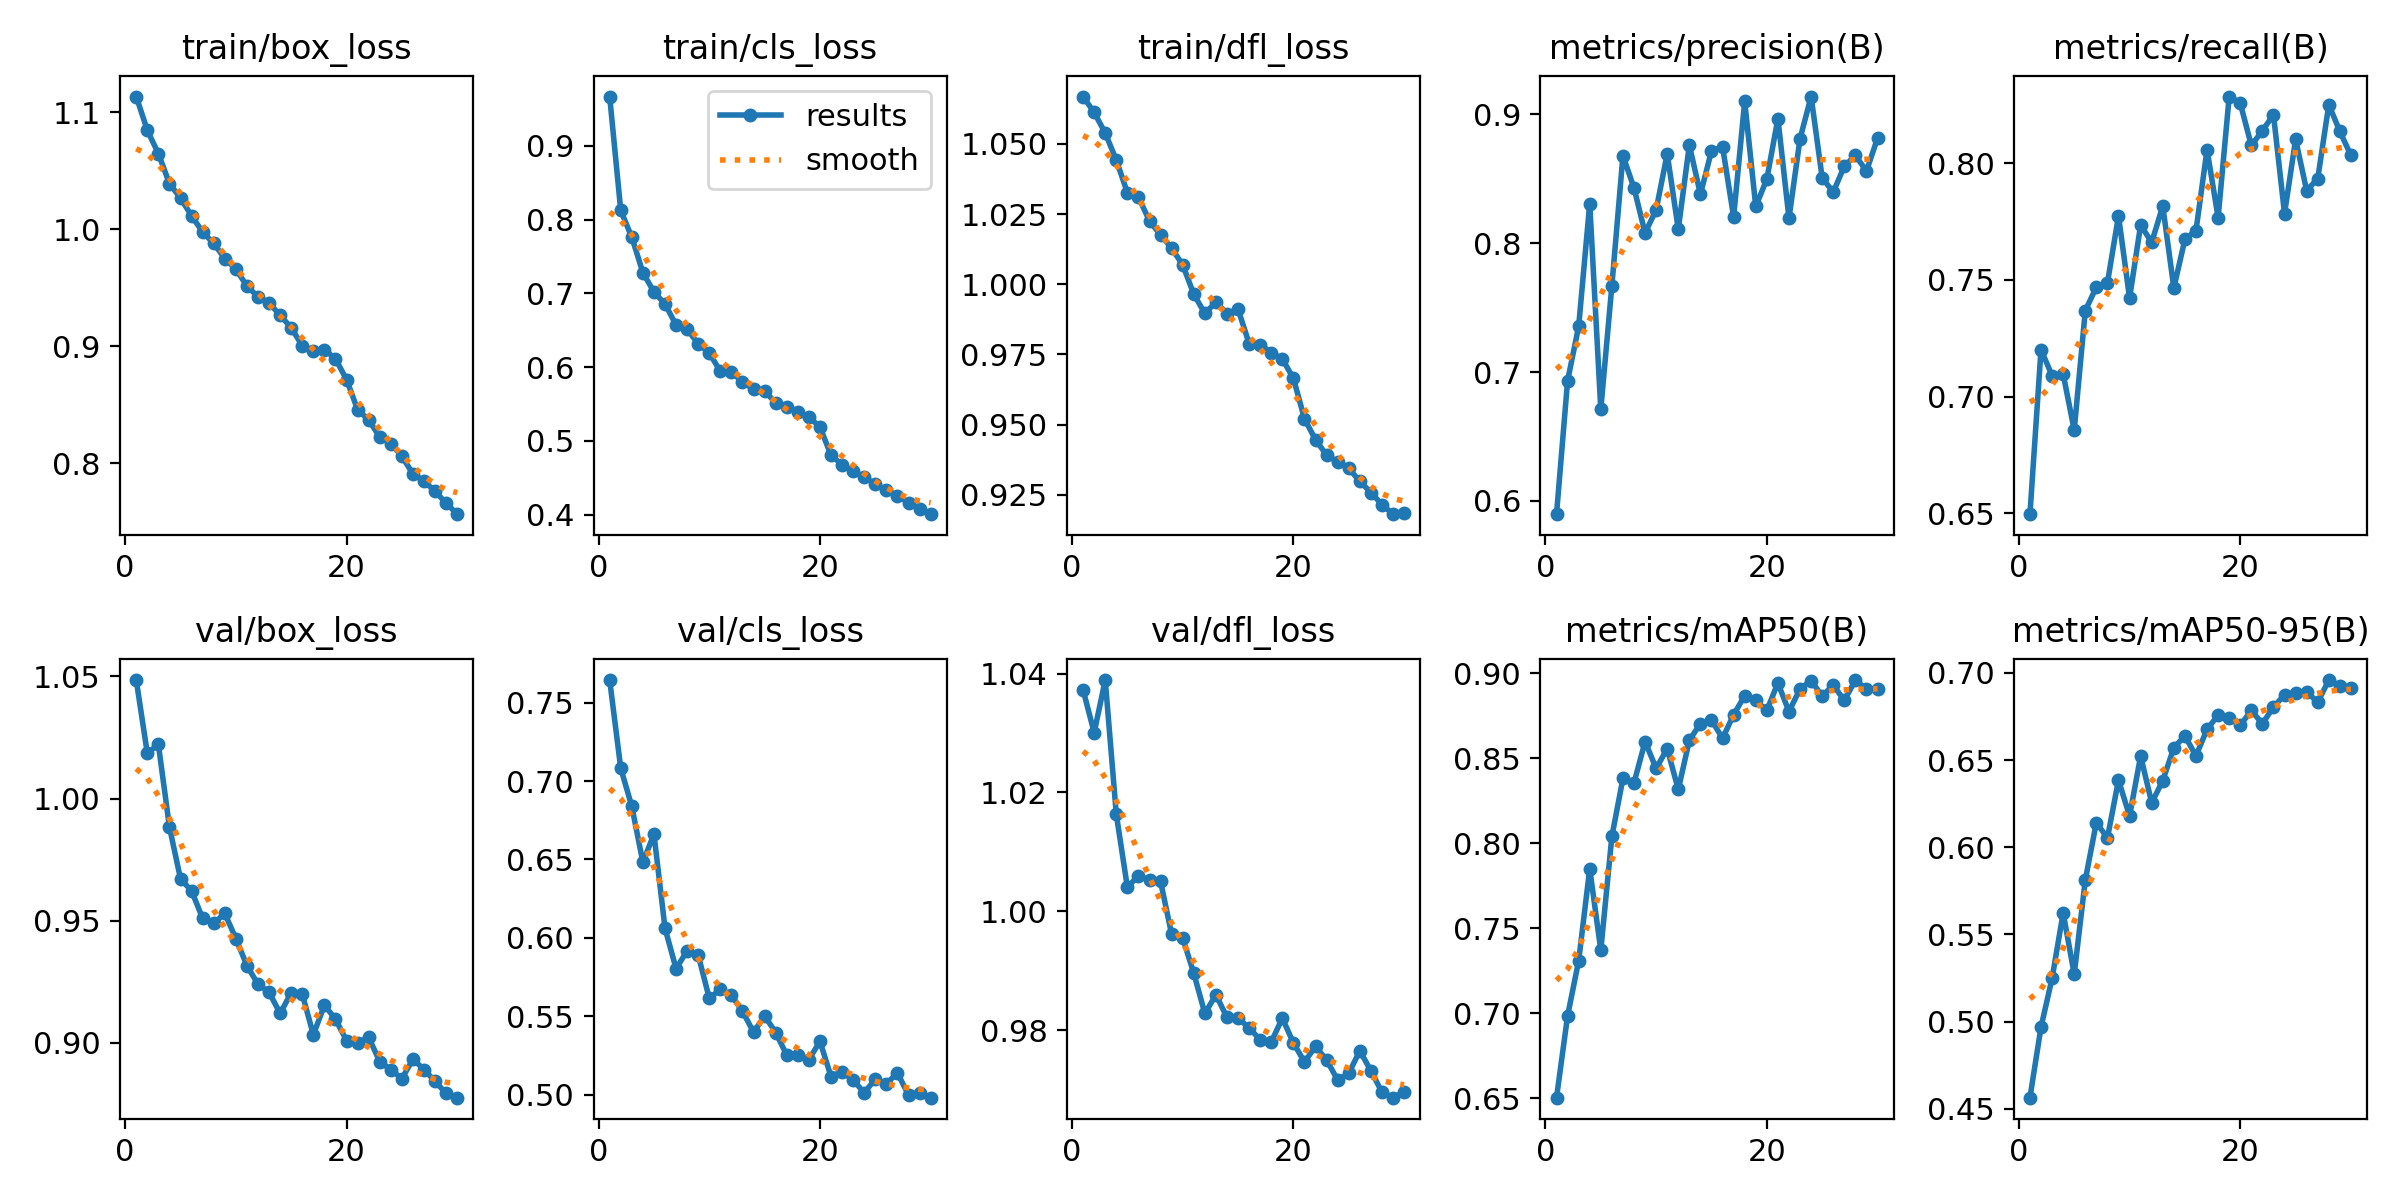

The data file committed next to this chart (first rows):
epoch, time, train/box_loss, train/cls_loss, train/dfl_loss, metrics/precision(B), metrics/recall(B), metrics/mAP50(B), metrics/mAP50-95(B), val/box_loss, val/cls_loss, val/dfl_loss, lr/pg0, lr/pg1, lr/pg2
1, 3515, 1.113, 0.967, 1.067, 0.5897, 0.6496, 0.6504, 0.4565, 1.049, 0.7644, 1.037, 0.0004165, 0.0004165, 0.0004165
2, 6819, 1.085, 0.8126, 1.061, 0.6932, 0.7201, 0.6985, 0.4969, 1.019, 0.7081, 1.03, 0.0008056, 0.0008056, 0.0008056
3, 10169, 1.065, 0.7762, 1.054, 0.7353, 0.709, 0.7309, 0.5249, 1.022, 0.6839, 1.039, 0.001167, 0.001167, 0.001167
4, 13612, 1.039, 0.7284, 1.044, 0.8307, 0.7097, 0.7851, 0.5624, 0.9883, 0.6481, 1.016, 0.001126, 0.001126, 0.001126
5, 17372, 1.027, 0.702, 1.033, 0.6711, 0.6857, 0.7372, 0.5272, 0.9671, 0.6662, 1.004, 0.001085, 0.001085, 0.001085
6, 21003, 1.012, 0.6856, 1.031, 0.7669, 0.7369, 0.804, 0.5813, 0.9622, 0.6061, 1.006, 0.001044, 0.001044, 0.001044
7, 24534, 0.9976, 0.6574, 1.023, 0.8678, 0.7469, 0.8381, 0.6142, 0.9509, 0.5803, 1.005, 0.001002, 0.001002, 0.001002
8, 27955, 0.9879, 0.6514, 1.018, 0.8427, 0.7487, 0.8356, 0.6053, 0.9488, 0.5917, 1.005, 0.0009612, 0.0009612, 0.0009612
9, 31244, 0.975, 0.6316, 1.013, 0.8078, 0.7774, 0.8598, 0.6385, 0.9529, 0.5889, 0.9961, 0.00092, 0.00092, 0.00092
10, 34488, 0.9659, 0.6193, 1.007, 0.8258, 0.7422, 0.8441, 0.6179, 0.9426, 0.5614, 0.9955, 0.0008787, 0.0008787, 0.0008787
11, 37749, 0.9515, 0.5944, 0.9964, 0.8692, 0.7735, 0.8556, 0.6523, 0.9316, 0.5672, 0.9896, 0.0008375, 0.0008375, 0.0008375
12, 41074, 0.9422, 0.5933, 0.9896, 0.8108, 0.7661, 0.8317, 0.6254, 0.9239, 0.5633, 0.9828, 0.0007962, 0.0007962, 0.0007962
13, 44481, 0.937, 0.5803, 0.9936, 0.876, 0.7816, 0.8606, 0.6382, 0.9207, 0.5531, 0.986, 0.000755, 0.000755, 0.000755
14, 47891, 0.9265, 0.5702, 0.9896, 0.8379, 0.7465, 0.8704, 0.6571, 0.912, 0.5398, 0.9822, 0.0007137, 0.0007137, 0.0007137
15, 51310, 0.9158, 0.5675, 0.9911, 0.8715, 0.7674, 0.8724, 0.6638, 0.9205, 0.5502, 0.9821, 0.0006725, 0.0006725, 0.0006725
16, 54746, 0.9004, 0.5519, 0.9788, 0.8748, 0.7711, 0.8617, 0.6523, 0.9199, 0.5396, 0.9804, 0.0006312, 0.0006312, 0.0006312
17, 58213, 0.8963, 0.5462, 0.9785, 0.8203, 0.8058, 0.8756, 0.6676, 0.9033, 0.5251, 0.9784, 0.00059, 0.00059, 0.00059
18, 61717, 0.8972, 0.5395, 0.9756, 0.91, 0.7767, 0.8868, 0.6757, 0.9154, 0.5253, 0.978, 0.0005487, 0.0005487, 0.0005487
19, 65050, 0.8892, 0.5326, 0.9733, 0.8284, 0.8285, 0.8841, 0.6741, 0.9096, 0.5223, 0.982, 0.0005075, 0.0005075, 0.0005075
20, 68374, 0.8715, 0.5189, 0.9665, 0.8497, 0.8257, 0.8781, 0.6698, 0.9009, 0.534, 0.9779, 0.0004662, 0.0004662, 0.0004662
21, 71637, 0.8458, 0.4807, 0.9521, 0.8966, 0.8076, 0.8943, 0.6784, 0.9001, 0.5114, 0.9747, 0.000425, 0.000425, 0.000425
22, 74914, 0.8369, 0.4676, 0.9446, 0.8193, 0.8139, 0.8775, 0.6708, 0.9021, 0.5147, 0.9773, 0.0003837, 0.0003837, 0.0003837
23, 78171, 0.8224, 0.4589, 0.9392, 0.8809, 0.8207, 0.8908, 0.6804, 0.8922, 0.5091, 0.975, 0.0003425, 0.0003425, 0.0003425
24, 81443, 0.8169, 0.4507, 0.9367, 0.9137, 0.7784, 0.8957, 0.6873, 0.8889, 0.5012, 0.9716, 0.0003012, 0.0003012, 0.0003012
25, 84713, 0.806, 0.4416, 0.9344, 0.8507, 0.8102, 0.8866, 0.6886, 0.8853, 0.5098, 0.9728, 0.00026, 0.00026, 0.00026
26, 87972, 0.7908, 0.4335, 0.9298, 0.8395, 0.7882, 0.893, 0.6891, 0.8932, 0.507, 0.9766, 0.0002188, 0.0002188, 0.0002188
27, 91238, 0.7848, 0.4258, 0.9258, 0.8597, 0.7934, 0.884, 0.6831, 0.889, 0.5138, 0.9732, 0.0001775, 0.0001775, 0.0001775
28, 94506, 0.7759, 0.4164, 0.9215, 0.868, 0.825, 0.896, 0.6958, 0.8841, 0.4996, 0.9696, 0.0001363, 0.0001363, 0.0001363
29, 97781, 0.7659, 0.4075, 0.9181, 0.8558, 0.8136, 0.8907, 0.6926, 0.8792, 0.5008, 0.9687, 9.5e-05, 9.5e-05, 9.5e-05
30, 101123, 0.7565, 0.4008, 0.9185, 0.8814, 0.8033, 0.8908, 0.691, 0.8775, 0.498, 0.9697, 5.375e-05, 5.375e-05, 5.375e-05
